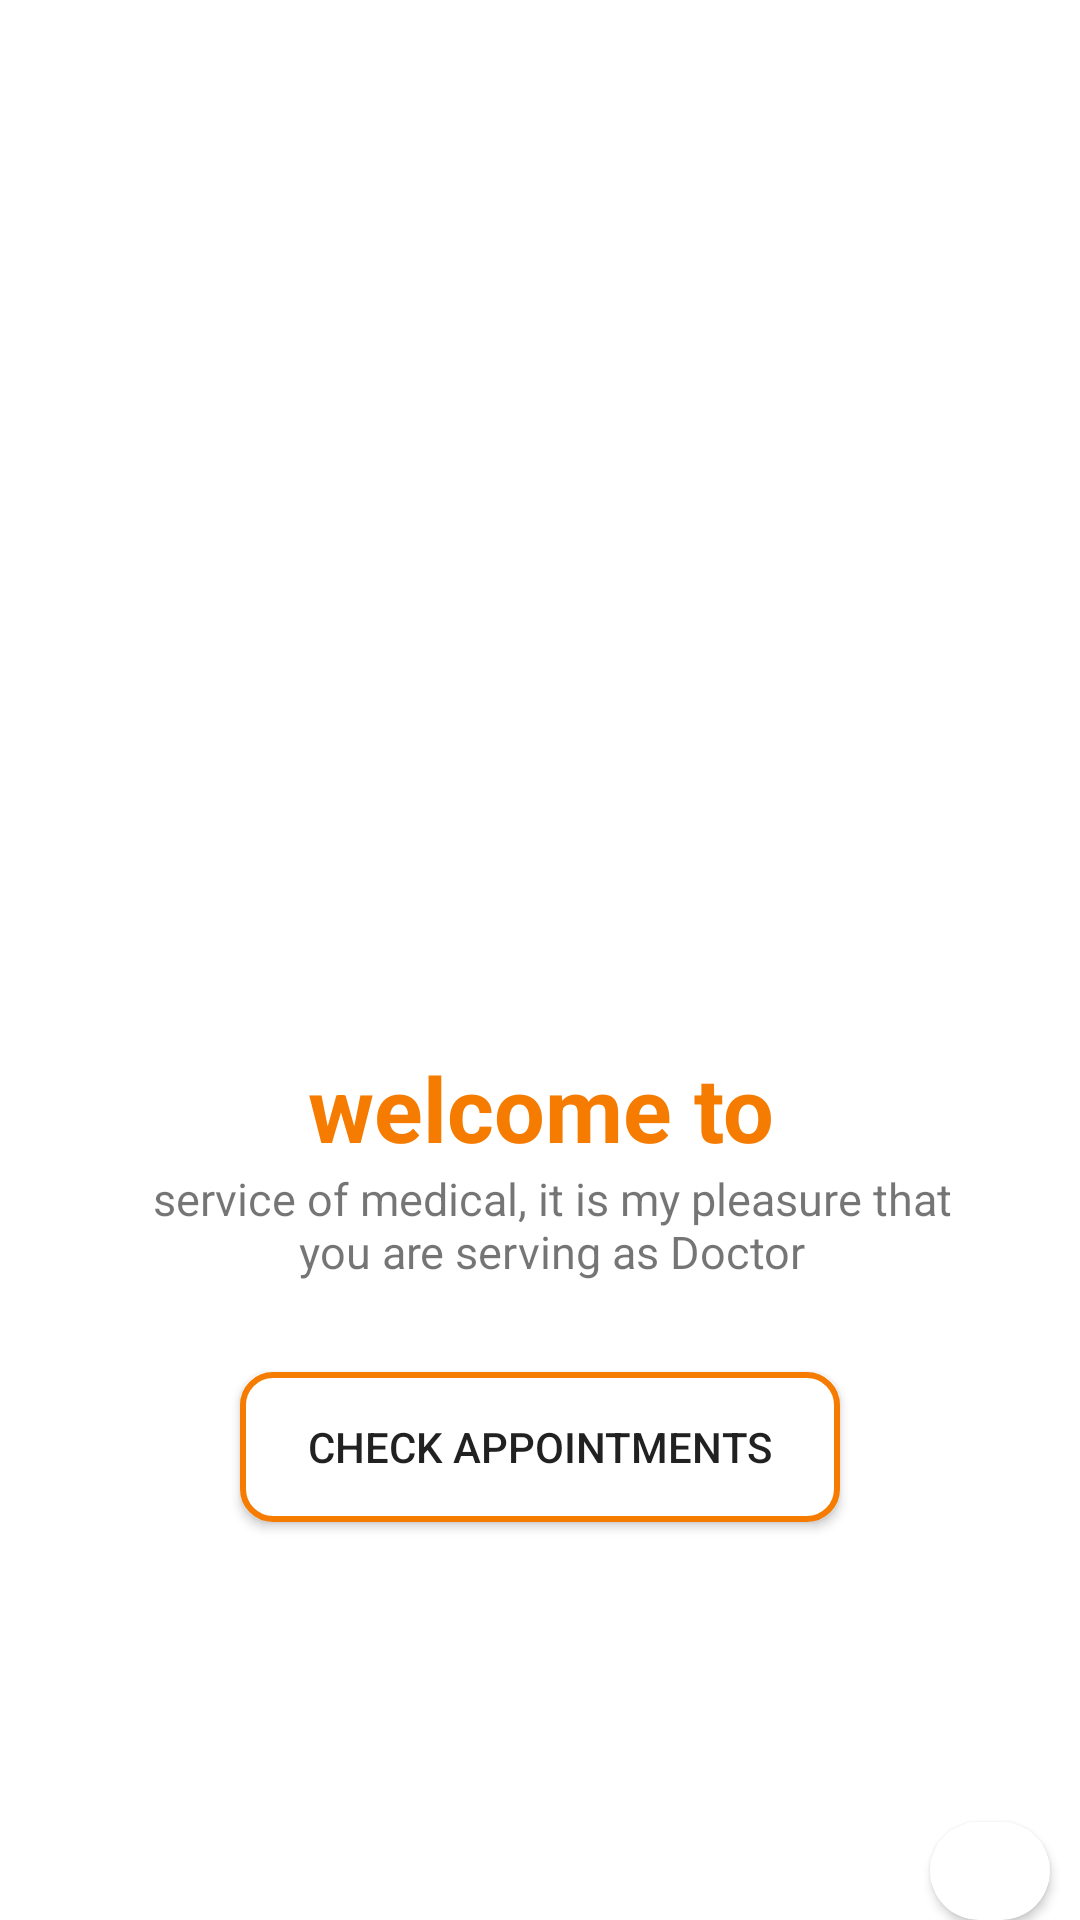

The Android layout XML behind this screen, and the referenced resources:
<!-- AndroidManifest.xml: application theme Theme.AdminApp -->
<!-- res/layout/activity_doctor_home.xml -->
<?xml version="1.0" encoding="utf-8"?>
<RelativeLayout xmlns:android="http://schemas.android.com/apk/res/android"
    xmlns:app="http://schemas.android.com/apk/res-auto"
    xmlns:tools="http://schemas.android.com/tools"
    android:id="@+id/doctor_container"
    android:layout_width="match_parent"
    android:layout_height="match_parent"
    android:background="#ffff"
    tools:context=".doctor_home">
    <TextView
        android:id="@+id/wel"
        android:layout_width="match_parent"
        android:layout_height="wrap_content"
        android:layout_below="@+id/img"
        android:layout_marginTop="0dp"
        android:gravity="center"
        android:text="welcome to"
        android:textColor="#f57c00"
        android:textSize="30dp"
        android:textStyle="bold"></TextView>
    <TextView
        android:id="@+id/text"
        android:layout_width="268dp"
        android:layout_height="wrap_content"
        android:layout_below="@+id/wel"
        android:layout_marginLeft="50dp"
        android:gravity="center_horizontal"
        android:text="service of medical, it is my pleasure that you are serving as Doctor"
        android:textSize="15dp"></TextView>
    <ImageView
        android:id="@+id/img"
        android:layout_width="match_parent"
        android:layout_height="349dp"
        android:src="@drawable/doctr"></ImageView>
    <Button
        android:id="@+id/btn_app1"
        android:layout_width="200dp"
        android:layout_height="50dp"
        android:layout_below="@+id/text"
        android:layout_marginLeft="80dp"
        android:layout_marginTop="30dp"
        android:background="@drawable/button2"
        android:text="check appointments"></Button>
<androidx.cardview.widget.CardView
    android:layout_width="40dp"
    android:layout_height="40dp"
    android:layout_marginLeft="310dp"
    app:cardCornerRadius="40dp"
    android:layout_below="@id/btn_app1"
    android:layout_marginTop="100dp">
    <ImageView
        android:layout_width="20dp"
        android:layout_height="20dp"
        android:layout_marginTop="2dp"
        android:id="@+id/doctorlogout"
        android:src="@drawable/exit"
        android:layout_gravity="center"></ImageView>
</androidx.cardview.widget.CardView>
</RelativeLayout>
<!-- resources referenced by this layout -->
<resources>
  <!-- drawable button2 (drawable) -->
  <?xml version="1.0" encoding="utf-8"?>
  <shape android:shape="rectangle" xmlns:android="http://schemas.android.com/apk/res/android">
      <solid android:color="#ffff"/>
      <stroke android:color="#F57C00"
          android:width="2dp"
          />
      <corners android:radius="10dp"/>
  
  </shape>
  <style name="Theme.AdminApp" parent="Theme.AppCompat.Light.NoActionBar">
  
          
      <item name="colorPrimary">@color/colorPrimary</item>
      <item name="colorPrimaryDark">@color/colorPrimaryDark</item>
      <item name="colorAccent">@color/colorAccent</item>
      </style>
  <color name="colorPrimary">#FF673AB7</color>
  <color name="colorPrimaryDark">#FF673AB7</color>
  <color name="colorAccent">#FF673AB7</color>
</resources>
